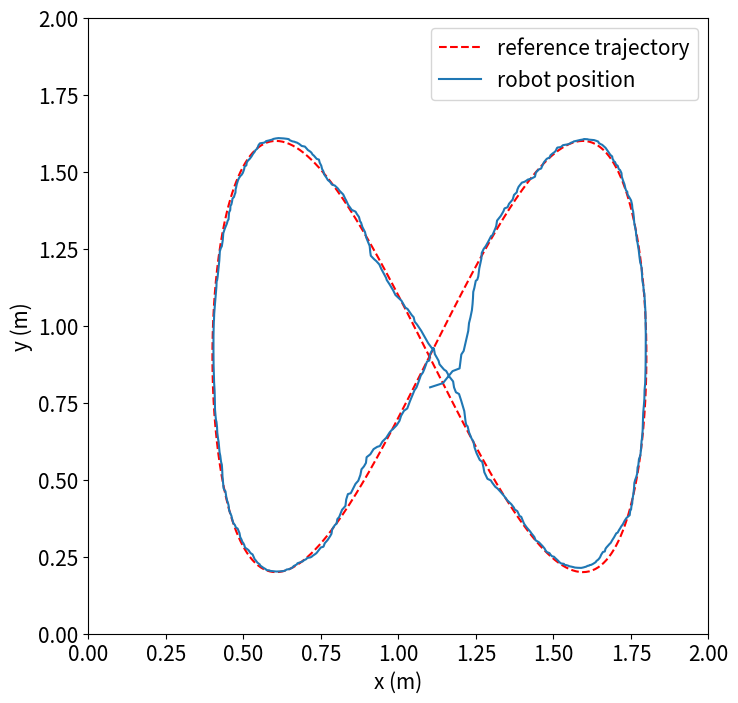
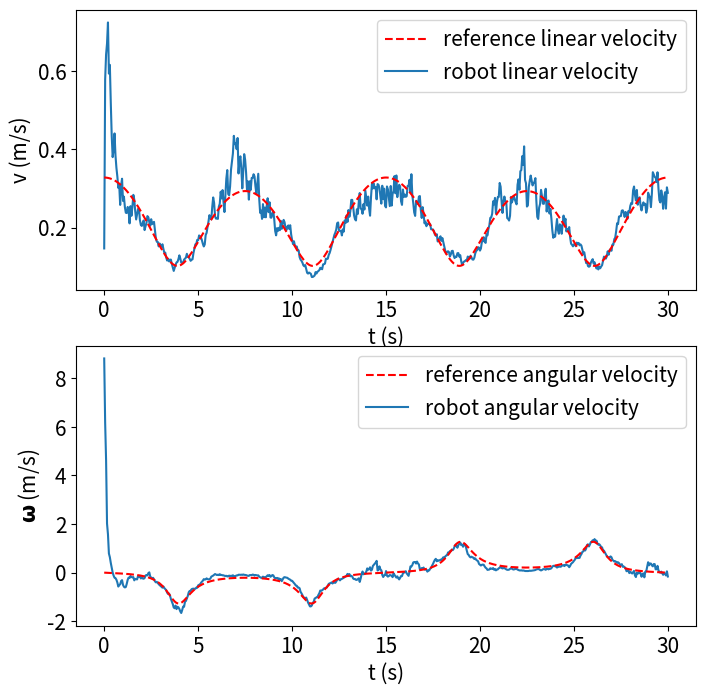

Recreate these plots in Python, in order.

""" 
Python code based on the MATLAB script of Example 3.9, Listing 3.8, from the book "w_fheeled Mobile Robotics".
"""

import numpy as np
import matplotlib.pyplot as plt
plt.rcParams.update({'font.size': 15})
from random import random

PI = np.pi

def rand():
    return (random() - 0.5)*2

def wrapToPi2(theta):
    """ """
    return (theta + np.pi) % (2 * np.pi) - np.pi

def wrapToPi(theta):
    """ """
    return np.arctan2(np.sin(theta), np.cos(theta))

def main():
    acc_lin_max = 0.25  # 0.25
    acc_ang_max = PI/6  # PI/12
    v_max = 0.50
    w_max = PI/6 # PI/6

    enable_noise = True
    Ts = 0.05  # Sampling time
    Td = 30  # Simulation duration time
    t = np.arange(0, Td+Ts, Ts)
    q = np.array([ [1.1], [0.8], [0]])

    # Reference
    w_f = 2*PI/Td  # Angular frequency

    xRef = 1.1 + 0.7*np.sin(w_f*t)
    yRef = 0.9 + 0.7*np.sin(2*w_f*t) 

    dxRef = w_f*0.7*np.cos(w_f*t)
    dyRef = 2*w_f*0.7*np.cos(2*w_f*t)

    ddxRef = -(w_f**2)*2*0.7*np.sin(w_f*t)
    ddyRef = -4*(w_f**2)*0.7*np.sin(2*w_f*t)

    qRef = np.stack((xRef, yRef, np.arctan2(dyRef, dxRef)), axis=0)  # Reference trajectory

    vRef = np.sqrt(dxRef**2 + dyRef**2)
    wRef = (dxRef*ddyRef - dyRef*ddxRef)/(dxRef**2 + dyRef**2)
    uRef = np.stack((vRef, wRef), axis=0)

    # Print shape od the arrays
    # print "xRef : " + str(xRef.shape)
    # print "dxRef : " + str(dxRef.shape)
    # print "ddxRef : " + str(ddxRef.shape)
    # print "vRef : " + str(vRef.shape)
    # print "wRef : " + str(wRef.shape)
    # print "uRef : " + str(uRef.shape)

    q_log = list()
    v_log = list()
    w_log = list()
    Kx_log = list()
    Ky_log = list()
    x = 50
    noise_old = np.array([ [0.0], [0.0], [0.0]])
    v_old = 0.0
    w_old = 0.0
    for i in range(t.size):
        TransMatrix = np.array([ [np.cos(q[2][0])  , np.sin(q[2][0]) , 0],
                                 [-np.sin(q[2][0]) , np.cos(q[2][0]) , 0],
                                 [0                , 0               , 1] ])
        
        e = TransMatrix.dot(qRef[:, [i] ] - q)

        e[2][0] = wrapToPi(e[2][0])

        # Current reference inputs
        vRef_curr = uRef[:, [i]][0][0]
        wRef_curr = uRef[:, [i]][1][0]

        ### CONTROL ###
        eX = e[0][0]
        eY = e[1][0]
        ePhi = e[2][0]

        # Control design parameters
        zeta = 0.9
        g = 85

        # Gains
        Kx = 2*zeta*np.sqrt(wRef_curr**2 + g*(vRef_curr**2))
        Kphi = Kx
        Ky = g*vRef_curr

        # Feedforward and feedback
        v = vRef_curr*np.cos(ePhi) + Kx*eX
        #acc_lin = (v - v_old)/Ts

        # if abs(acc_lin) > acc_lin_max:
        #     acc_lin = np.sign(acc_lin)*acc_lin_max
        
        # v = v_old + acc_lin*Ts
        # if v > v_max:
        #     v = v_max

        w = wRef_curr + Ky*eY + Kphi*ePhi
        # w_tmp = w
        # acc_ang = (w - w_old)/Ts
        # if abs(acc_ang) > acc_ang_max:
        #     acc_ang = np.sign(acc_ang)*acc_ang_max
        
        # w = w_old + acc_ang*Ts
        # if abs(w) > w_max:
        #     w = np.sign(w)*w_max
        
        # print "w = " + str(w_tmp) + " w = " + str(w)

        # Robot motion simulation
        dq = np.array([ [v*np.cos(q[2][0])], [v*np.sin(q[2][0])], [w] ])

        # Noise
        x_noise = 0.75
        y_noise = 0.75
        phi_noise = 0.75
        noise = noise_old + np.array([ [x_noise], [y_noise], [1.0]]) * np.array([ [rand()], [rand()], [1.0]])
        noise[2][0] = phi_noise*rand() # phi noise is not accumulative and average value 0 (does not work accumulatives)

        if enable_noise:
            q = q + Ts*dq*(np.ones([3,1]) + noise)
        else:
            q = q + Ts*dq

        q[2][0] = wrapToPi(q[2][0])
        #noise_old = noise

        # Data Log
        q_log.append([q[0][0], [q[1][0]]])
        v_log.append(v)
        w_log.append(w)
        Kx_log.append(Kx)
        Ky_log.append(Ky)

        v_old = v
        w_old = w

        # print "Noise:  x = " + str(noise[0][0]) + "  y = " + str(noise[1][0]) + "  phi= " + str(np.degrees(noise[2][0])) + " "

        # if i == x:
        #     print "e matrix shape = " + str(e.shape)
        #     print "eX = " + str(eX)
        #     print "eY = " + str(eY)
        #     print "ePhi = " + str(np.degrees(ePhi)) + " degrees"
        #     print "Kx = " + str(Kx)
        #     print "Ky = " + str(Ky)
        #     print "Kphi = " + str(Kphi)
        #     print "v = " + str(v)
        #     print "w = " + str(w)
        #     print "dq = " + str(dq)
        #     print "q = " + str(q)
        #     print "noise shape = " + str(noise.shape)

    #####  PLOT #####
    # Figure 1
    plt.figure(1, figsize=(8, 8))

    ref,  = plt.plot(xRef, yRef, 'r--', label='reference trajectory')
    robot, = plt.plot( *zip(*q_log), label='robot position')
    plt.xlim([0.0, 2.0])
    plt.ylim([0.0, 2.0])
    plt.xlabel('x (m)')
    plt.ylabel('y (m)')
    plt.legend([ref, robot], ['reference trajectory', 'robot position'])
    
    # Figure 2

    fig2, (ax1, ax2) = plt.subplots(2, figsize=(8, 8))
    
    plt.subplot(2, 1, 1)
    v, = plt.plot(t, v_log)
    ref_v, = plt.plot(t, vRef, 'r--')
    plt.xlabel('t (s)')
    plt.ylabel('v (m/s)')
    plt.legend([ref_v, v], ['reference linear velocity', 'robot linear velocity'])

    plt.subplot(2, 1, 2)
    w, = plt.plot(t, w_log)
    ref_w, = plt.plot(t, wRef, 'r--')
    plt.xlabel('t (s)')
    plt.ylabel('$\mathbf{\omega}$ (m/s)')
    plt.legend([ref_w, w], ['reference angular velocity', 'robot angular velocity'])

    # Figure 2
    # fig3, (ax1, ax2) = plt.subplots(2, figsize=(16, 8))
    
    # plt.subplot(2, 1, 1)
    # plt.plot(t, Kx_log)
    # plt.xlabel('t (s)')
    # plt.ylabel('Kx')

    # plt.subplot(2, 1, 2)
    # plt.plot(t, Ky_log)
    # plt.xlabel('t (s)')
    # plt.ylabel('Ky')
    # plt.figure(3, figsize=(10,10))

    # plt.plot(xRef, yRef, 'r--')
    # plt.plot( *zip(*q_log) )
    # plt.xlim([0.0, 2.0])
    # plt.ylim([0.0, 2.0])
    # plt.xlabel('x (m)')
    # plt.ylabel('y (m)')

    plt.show()

if __name__ == "__main__":
    main()
